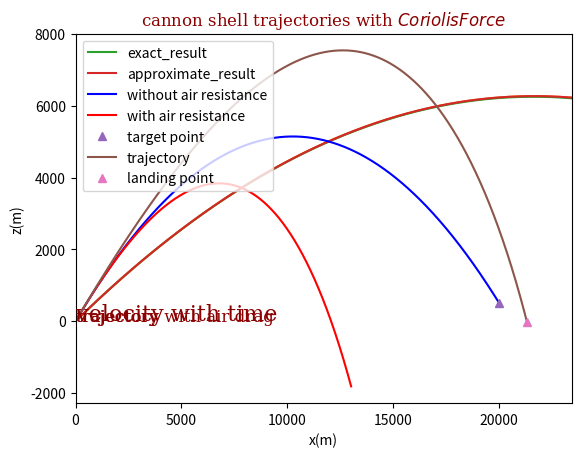

The matplotlib source for this figure: (Note: this script raises an exception after producing the figure.)

# coding: utf-8

# In[1]:


##2.6 Use the Euler method to calculate cannon shell trajectories ignoring both air drag and the effect of air density 
##(actually, ignoring the former automatically rules out the latter). 
##Compare your results with those in Figure 2.4, and with the exact solution.


# In[2]:


##2.10 Generalize the program developed for the previous problem so that it can deal with situations in which the target is at a different altitude than the cannon. 
##Consider cases in which the target is higher and lower than the cannon. 
##Also investigate how the minimum firing velocity required to hit the target varies as the altitude of the target is varied. 
##（需要如同书上图2.4一样考虑风阻的影响）


# In[3]:


##以下为选做题
##2.12 Add the effect of the Earth's revolution about its own axis, that is, consider the Coriolis force. 
##（在2.10的基础上加入科里奥利力，要求达到的效果是命中你设定的目标）


# In[4]:


class bicycle:
    def __init__(self, power, mass,                 time_step, total_time, initial_velocity):
        pass
    def run(self):
        pass
    def show_results(self):
        pass


# In[5]:


def __init__(self, power=10, mass=1, time_step=0.1,                total_time=20, initial_velocity=1):
       self.v = [initial_velocity]
       self.t = [0]
       self.m = mass
       self.p = power
       self.dt = time_step
       self.time = total_time


# In[6]:


def run(self):
        _time = 0
        while(_timer < self.time):
            self.v.append(self.v[-1] +                          self.dt * self.p / (self.m * self.v[-1]))
            self.t.append(_time)
            _time += self.dt


# In[7]:


def show_results(self):
        pl.plot(self.t, self.v)
        pl.xlabel('time ($s$)')
        pl.ylabel('velocity')
        pl.show()


# In[8]:


import pylab as pl
class bicycle:
    def __init__(self, power=10, mass=1, time_step=0.1,                 total_time=20, initial_velocity=1):
        self.v = [initial_velocity]
        self.t = [0]
        self.m = mass
        self.p = power
        self.dt = time_step
        self.time = total_time   
    def run(self):
        _time = 0
        while(_time < self.time):
            self.v.append(self.v[-1] +                          self.dt * self.p / (self.m * self.v[-1]))
            self.t.append(_time)
            _time += self.dt    
    def show_results(self):
        font = {'family': 'serif',
                'color':  'darkred',
                'weight': 'normal',
                'size': 16,
        }
        pl.plot(self.t, self.v)
        pl.title('Bicycling without air resistance', fontdict = font)
        pl.xlabel('time ($s$)')
        pl.ylabel('velocity')
        pl.text(0.2 * self.time, 0.9 * self.v[-1],                'velocity with time', fontdict = font)
        pl.show()


# In[9]:


a = bicycle()
a.run()
a.show_results()


# In[10]:


#第一题
import pylab as pl
import math
class cannon:
    def __init__(self, distance_x = 0, distance_y = 0, velocity = 700,theta=math. pi/6, acceleration_x = 0,acceleration_y = 9.8, 
                 time_step = 0.1, ):
        '''选择炮弹的出射角与地面夹角为30度，重力加速度为9.8m/s^2'''
        self.x =  [distance_x]
        self.y =  [distance_y]
        self.v =  velocity
        self.vx = [velocity * math. cos(theta)]
        self.vy = [velocity * math. sin(theta)]
        self.ax = acceleration_x
        self.ay = acceleration_y
        self.theta = theta
        self.t = [0]
        self.dt = time_step 
        self.nsteps = int(2 *  self.vy[0]// acceleration_y + 1)*10
        print("Initial Velocity in x-dierection ->",self.vx[0])
        print("Initial Velocity in y-dierection ->",self.vy[0])
        print("time step -> ", time_step)
        print("acceleration in y-direction -> ", acceleration_y  )
    def run(self):
        for i in range(self.nsteps):
            temp1 = self.x[i] + self.vx[0] * self.dt
            temp2 = self.y[i] + self.vy[i] * self.dt
            temp3 = self.vy[i] - self.ay * self.dt
            self.x. append(temp1)
            self.y. append(temp2)
            self.vy. append(temp3)
            if temp2 < 0 :
                    break
                    
    def show_results(self):
        font = {'family': 'serif',
                'color':  'darkred',
                'weight': 'normal',
                'size': 12,
        }
        pl.plot(self.x, self.y)
        pl.title('cannon shell trajectories without air resistance', fontdict = font)
        pl.xlabel('X-direction ($m$)')
        pl.ylabel('Y-direction ($m$)')
        pl.text( 0.2 * self.x[0] , 0.9 * self.y[0], 'trajectory', fontdict = font)
        pl.show()


# In[11]:


b = cannon()
b.run()
b.show_results()


# <a>第一题中控制初速度为700*m/s*，角度theta = pi/4。在没有空气阻力的情况下，炮弹的轨迹为标准的抛物线。</a>

# In[12]:


import pylab as pl
import math
class exact_result_check(cannon):
    def show_result(self):
        self.ety = [] #创建新列表，用于记录精确解的纵坐标
        for i in range(len(self.x)-2):
            self.ety.append(-1/2 * self.ay/self.v**2/math.cos(self.theta)**2 * self.x[i] * 
                            (self.x[i] - 2 * self.v**2 * math.sin(self.theta) * math.cos(self.theta)/self.ay))
        self.etx = self.x[:len(self.x)-2]
        self.ety.append(0)
        self.etx.append(2 * self.v**2 * math. sin(self.theta) * math. cos(self.theta)/self.ay)

        pl.plot(self.etx, self.ety,label='exact_result')
        pl.plot(self.x, self.y,label='approximate_result')
        pl.legend(loc='upper right')
        pl.xlabel('X-direction ($m$)')
        pl.ylabel('Y-direction ($m$)')
        pl.title('exact_result_comparision')
        pl.show()


# In[13]:


c = exact_result_check()
c.run()
c.show_result()


# <a>精确的轨迹方程为：y = -g/(2v^2 * cos^2(theta)) * x * (x - 2v^2sin(theta)cos(thets)),将精确方程和用欧拉法得到的方程结合。  
# 由于差距主要来源于高阶小项，且途中x、y比例较大，故差别不是很明显</a>

# In[14]:


import pylab as pl
import math
class cannon_with_air :
    def __init__(self, distance_x = 0, distance_y = 0, theta=math. pi/4, acceleration_x = 0,acceleration_y = 9.8, 
                 time_step = 0.1, coefficient_air_drag = 4*10**(-5),target_x = 20000,
                target_y=500):
        '''选择炮弹的出射角与地面夹角为30度，重力加速度为9.8m/s^2'''
        self.x0 = target_x
        self.y0 = target_y
        self.x =  [distance_x]
        self.y =  [distance_y]
        self.x1 =  [distance_x]
        self.y1 =  [distance_y]
        self.ay = acceleration_y
        self.theta = theta
        self.t = [0]
        self.b = coefficient_air_drag
        self.dt = time_step 
        print('炮弹的出射角 -> ',theta)
        print("time step -> ", time_step)
        print("acceleration in y-direction -> ", acceleration_y  )
        print("coefficient of the air drag in x,y-direction -> ", coefficient_air_drag  )
    def run(self):
        if math.tan(self.theta) <=self.y0/self.x0 :
            print('在该角度下炮弹无法命中目标点')
        else:
            self.v = [math.sqrt(self.x0**2 * self.ay/ 2 / math.cos(self.theta)**2 / (math.
                    tan(self.theta) * self.x0 - self.y0))]
            self.vx = [self.v[0] * math. cos(self.theta)]
            self.vy = [self.v[0] * math. sin(self.theta)]
            self.vx1 = [self.v[0] * math. cos(self.theta)]
            self.vy1 = [self.v[0] * math. sin(self.theta)]
            self.time = self.x0 /self.v[0] /math.cos(self.theta)
        for i in range(int(self.time/self.dt)):
            temp1 = self.x[i] + self.vx[i] * self.dt
            temp2 = self.y[i] + self.vy[i] * self.dt
            temp3 = self.x1[i] + self.vx1[i] * self.dt
            temp4 = self.y1[i] + self.vy1[i] * self.dt
            temp5 = self.vy[i] - self.ay * self.dt
            temp6 = self.vx[i]
            temp7 = self.vy1[i] - self.ay * self.dt - (self.b * self.v[i] * self.vy1[i] * self.dt)
            temp8 = self.vx1[i]  - (self.b * self.v[i] * self.vx1[i] * self.dt)
            temp9 = math.sqrt(self.vx[i]**2 + self.vy[i]**2)
            self.x. append(temp1)
            self.y. append(temp2)
            self.x1. append(temp3)
            self.y1. append(temp4)
            self.vy. append(temp5)
            self.vx. append(temp6)
            self.vy1. append(temp7)
            self.vx1. append(temp8)
            self.v.append(temp9)
           
    def show_results(self):
        font = {'family': 'serif',
                'color':  'darkred',
                'weight': 'normal',
                'size': 12,
        }
        pl.plot(self.x, self.y,'b-',label='without air resistance')
        pl.plot(self.x1, self.y1,'r-',label='with air resistance')
        pl.plot(self.x0, self.y0,'^',label='target point')
        pl.legend(loc='upper right')
        pl.title('cannon shell trajectories with air resistance', fontdict = font)
        pl.xlabel('X-direction ($m$)')
        pl.ylabel('Y-direction ($m$)')
        pl.text( 1.2 * self.x[0] , 0.9 * self.y[0], 'trajectory with air drag ', fontdict = font)
        pl.show()


# In[15]:


b = cannon_with_air()
b.run()
b.show_results()


# <a>`给定目标点的位置，发射角也自由选取，但如果发射角不满足tan（\theta）>y0/x0，则炮弹无论如何也不能落到目标点。给定目标点之后，可以算出击中目标点得炮弹轨迹方程为y = （y0-tan（\theta）*x0）/ x0^2,根据理论上的位置和平抛运动的规律可解出炮弹的轨迹方程。  
# 由计算可得出v^2(min) = x0^2 * g/ (sqrt(x0^2+y0^2)-y0)</a>

# In[16]:


import pylab as pl
import math
class projectile_motion:
    def __init__(self, velocity = 700, time_step=0.1, acceleration_y = 9.8, theta = math.pi/4, 
                 coefficient_air_drag = 4*(10**-5), relative_height=0,z0 = 1*10**4, phi = math.pi/4, omega = 7.292*10**(-5)):
        '''initial_vx = total_v*math.sin(theta), initial_vy = total_v*math.cos(theta), '''
        self.v = velocity
        self.vx = [velocity * math.cos(theta)]
        self.vz = [velocity * math.sin(theta)]
        self.vy = [0]
        self.x = [0]
        self.z = [0]
        self.y = [0]
        self.dt = time_step
        self.g = acceleration_y
        self.phi = phi
        self.omega = omega#自转角速度
        self.b = coefficient_air_drag
        self.h = relative_height
        self.z0 = z0
        self.xl = 0
        self.r = 0
        self.nsteps = int(2 * self.vz[0] // acceleration_y + 1)*10
        print('initial vx->', self.vx[0])
        print('initial vz->', self.vz[0])
        print('time step->', time_step)
        print('acceleration_y->', acceleration_y)
    def calculate(self):
        for i in range(self.nsteps):
            tmp_x = self.x[i] + self.vx[i] * self.dt
            tmp_vx = self.vx[i] - self.b * self.vx[i] * self.dt * self.v * math.exp(- self.z[-1]/self.z0) + 2 * self.omega * self.vy[i] * math.sin(self.phi)
            tmp_z = self.z[i] + self.vz[i] * self.dt
            tmp_vz = self.vz[i] - self.g * self.dt - self.b * self.vz[i] * self.dt * self.v * math.exp(- self.z[-1]/self.z0) + 2 * self.omega * self.vy[i] * math.cos(self.phi)
            tmp_y = self.y[i] + self.vy[i] *self.dt
            tmp_vy = -2 * self.omega * (self.vz[i] * math.cos(self.phi) + self.vx[i] * math.sin(self.phi))
            self.x.append(tmp_x)
            self.z.append(tmp_z)
            self.y.append(tmp_y)
            self.vx.append(tmp_vx)
            self.vz.append(tmp_vz)
            self.vy.append(tmp_vy)
            if (tmp_z - self.h) < 0 and tmp_x>10000 :
                break
        self.r = - (self.z[-2] - self.h) / (self.z[-1] - self.h) 
        self.xl = (self.x[i-1] + self.r * self.x[i]) / (self.r+1)
            
    def show_results(self):
        font = {'family': 'serif',
                'color':  'darkred',
                'weight': 'normal',
                'size': 12,
        }
        pl.plot(self.x, self.z,label='trajectory')
        pl.plot(self.x[-1],self.z[-1],'^',label='landing point')
        pl.xlabel('x(m)')
        pl.ylabel('z(m)')
        pl.legend(loc='upper left')
        pl.xlim(0,self.xl*1.1)
        pl.title('cannon shell trajectories with $Coriolis Force$', fontdict = font)
        print('xl=',self.xl,'向东偏移为：',self.y[-1])
        pl.show()


# In[17]:


b = projectile_motion()
b.calculate()
b.show_results()


# <a>在系统中引入科里奥利力之后，将系统修正为地球的赤道-极轴系（xoz coordinate），考虑xoz平面的轨迹，不考虑东西方向的偏移，x、z方向各多了一项加速度。  
# ax = 2 * omega * vy * sin（phi）  
# az = 2 * omega * vy * cos（phi）  
# ay = -2 * omega * （vz * cos（phi）+ vx * sin（phi））  
# 其中Omega是地球的自转角速度， phi为 纬度  
# Coriolis Force简称为科氏力，是对旋转体系中进行直线运动的质点由于惯性相对于旋转体系产生的直线运动的偏移的一种描述。科里奥利力来自于物体运动所具有的惯性。  
#  在本题中地球系中的炮弹飞行受到地球本身自转的影响产生一个横向的位移。  
#     F= -2mv'×ω  
# 式中F为科里奥利力；m为质点的质量；v'为相对于转动参考系质点的运动速度（矢量）；ω为旋转体系的角速度（矢量）；×表示两个向量的外积符号（方向满足右手螺旋定则）则在北半球，炮弹向东飞行时，会受到一个向右的力，这个力即为Coriolis Force。</a>

# In[48]:


import matplotlib as mpl
from mpl_toolkits.mplot3d import Axes3D
import numpy as np
import matplotlib.pyplot as plt
import math
class trajectory_3D:
    """
    Simulation of cannon shell trajectories 
    """
    def __init__(self, initial_position_x = 0, initial_position_y = 0, initial_position_z = 0, initial_velocity = 0.7,
                 initial_phi = math.pi/4, initial_theta = math.pi/4, latitude = math.pi/4, omega = 7.292 * (10**(-5)),
                 target_altitude = 0, coefficient_air_drag = 4*(10**-5), temperature = 300, a = 6.5, exponent_constant = 2.5,r = 6371,
                 acceleration_of_gravity = 0.0098,time_step = 0.05):
        #上述单位由m转化为Km
        self.x = [initial_position_x]
        self.y = [initial_position_y]
        self.z = [initial_position_z]
        self.v = [initial_velocity]
        self.vx = [initial_velocity * math.sin(initial_phi) * math.cos(initial_theta)]
        self.vy = [initial_velocity * math.sin(initial_phi) * math.sin(initial_theta)]
        self.vz = [initial_velocity * math.cos(initial_phi)]
        self.g = acceleration_of_gravity
        self.dt = time_step
        self.altitude = target_altitude
        self.latitude = latitude
        self.omega = omega#地球自转角速度
        self.b = coefficient_air_drag
        self.temp = temperature#地球表面温度，单位为K（开尔文）
        self.r = r#地球半径的平均值
        self.a = a
        self.exp_c = exponent_constant
        self.t = [0]
        print("Mean value of the earth's radius  ->",self.r)
        print("spin velocity of the earth  ->",self.omega)
        print("target altitude ->",target_altitude)
        print("initial velocity of the cannon  ->",initial_velocity)
        print("time step ->",time_step)
    def calculate(self): 
        i=0
        self.x.append(self.x[i] + self.vx[i] * self.dt)
        self.y.append(self.y[i] + self.vy[i] * self.dt)
        self.z.append(self.z[i] + self.vz[i] * self.dt)  
        self.vx.append(self.vx[i] - self.b * self.v[i] * self.vx[i] * ((1-self.a * self.z[i + 1]/ self.temp)**self.exp_c) * self.dt
                       + 2 * self.omega * self.vy[i] * math.sin(self.latitude) * self.dt)
        self.vy.append(self.vy[i]- self.b * self.v[i] * self.vy[i] * ((1-self.a * self.z[i+1]/self.temp)**self.exp_c) * self.dt
                       - 2 * self.omega * (self.vz[i] * math.cos(self.latitude) + self.vx[i] * math.sin(self.latitude)) * self.dt)
        self.vz.append(self.vz[i]-self.g * (self.r**2)/((self.r+self.z[i+1])**2) * self.dt-
        self.b * self.v[i] * self.vy[i] * ((1 - self.a * self.z[i+1]/self.temp)**self.exp_c) * self.dt
                        + 2 * self.omega * self.vy[i] * math.cos(self.latitude) * self.dt)
        self.v.append((self.vx[-1]**2 + self.vy[-1]**2 + self.vz[-1]**2)**(1/2))
        self.t.append(self.t[i] + self.dt)
        i=i+1
        while((self.z[i]  >  self.altitude) or (self.z[i] > self.z[i-1])):
            self.x.append(self.x[i] + self.vx[i] * self.dt)
            self.y.append(self.y[i] + self.vy[i] * self.dt)
            self.z.append(self.z[i] + self.vz[i] * self.dt)  
            self.vx.append(self.vx[i] - self.b * self.v[i] * self.vx[i] * ((1 - self.a * self.z[i+1]/ self.temp)**self.exp_c) * self.dt
                          + 2 * self.omega * self.vy[i] * math.sin(self.latitude) * self.dt)
            self.vy.append(self.vy[i] - self.b * self.v[i] * self.vy[i] * ((1 - self.a * self.z[i+1]/ self.temp)**self.exp_c) * self.dt
                          - 2 * self.omega * (self.vz[i] * math.cos(self.latitude) + self.vx[i] * math.sin(self.latitude)) * self.dt)
            self.vz.append(self.vz[i] - self.g * (self.r**2)/ ((self.r + self.z[i+1])**2) * self.dt -
                           self.b * self.v[i] * self.vy[i] * ((1 - self.a * self.z[i+1]/ self.temp)**self.exp_c) * self.dt
                          + 2 * self.omega * self.vy[i] * math.cos(self.latitude) * self.dt)
            self.v.append((self.vx[-1]**2 + self.vy[-1]**2 + self.vz[-1]**2)**(1/2))
            self.t.append(self.t[i] + self.dt)
            i=i+1
    def show_results(self,degree='45°'):
        font={'family': 'serif',
              'color': 'darkred',
              'weight': 'normal',
              'size': 12,
             }
       
        fig = plt.figure()
        ax = fig.gca(projection='3d')
        ax.plot(self.x, self.y, self.z, label='trajectory') 
        plt.title('Cannon shell trajectory with $Coriolis force$ in 3D',fontdict = font)
        ax.set_xlabel('x ($km$)')
        ax.set_ylabel('y ($km$)')
        ax.set_zlabel('z ($km$)')
        plt.show()


# In[49]:


b = trajectory_3D()
b.calculate()
b.show_results()


# <a>将二维的平面移到三维，可以更清楚的看出轨迹在x方向的偏移</a>

# [redacted]
# 感谢胡维宇同学在我写Coriolis Force in 3D过程中提供的帮助，他在对待题目的认证程度上远超与我。本来没打算把3D部分写出来，用xoz平面也能基本展示科里奥利力的影响，但是在他的鼓励和帮助下，我重新从网上找到了python 3D作图的教程，并且把这部分完成。</a>
